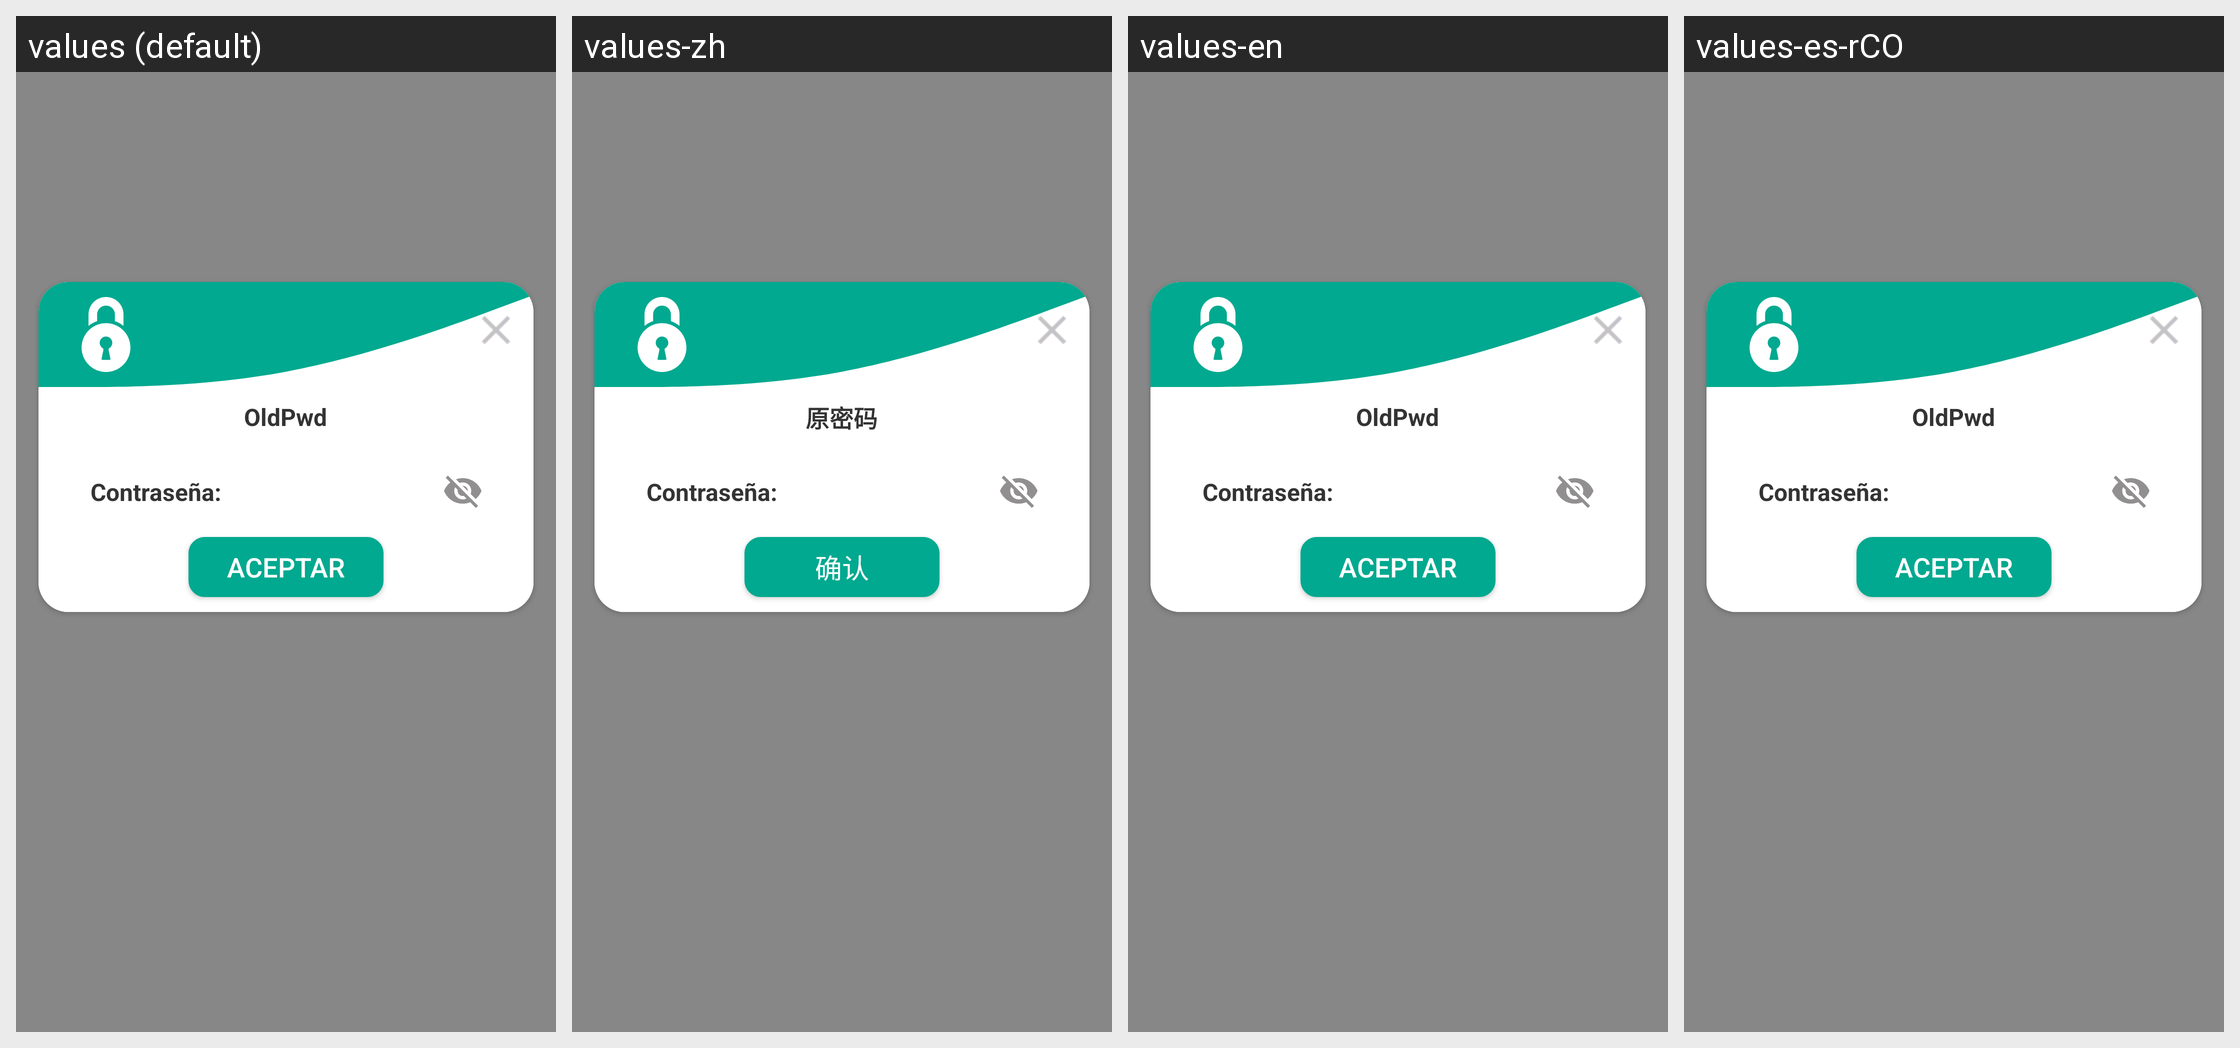

The same Android screen rendered under several of its app's locales, left to right. List the strings drawn on it with the default value and each locale's translation.
Android screen res/layout/setting_home_pass.xml rendered under 4 locales, left to right: values (default), values-zh, values-en, values-es-rCO. Device: Nexus 5 (rendered at 1080×1920; each locale shown at half size, 540×960, under a caption strip naming it); theme AppTheme.
Strings drawn on this screen, with the default value and each locale's value (text and hints the layout hard-codes, and strings that could not be matched under every locale, appear in the picture but are not listed):

old_pass
  values: OldPwd
  values-zh: 原密码
  values-en: OldPwd
  values-es-rCO: OldPwd

hint_pw_operario
  values: Contraseña:
  values-zh: Contraseña:  [not translated; the default value is used]
  values-en: Contraseña:
  values-es-rCO: Contraseña:

confirm
  values: Aceptar
  values-zh: 确认
  values-en: Aceptar
  values-es-rCO: Aceptar
